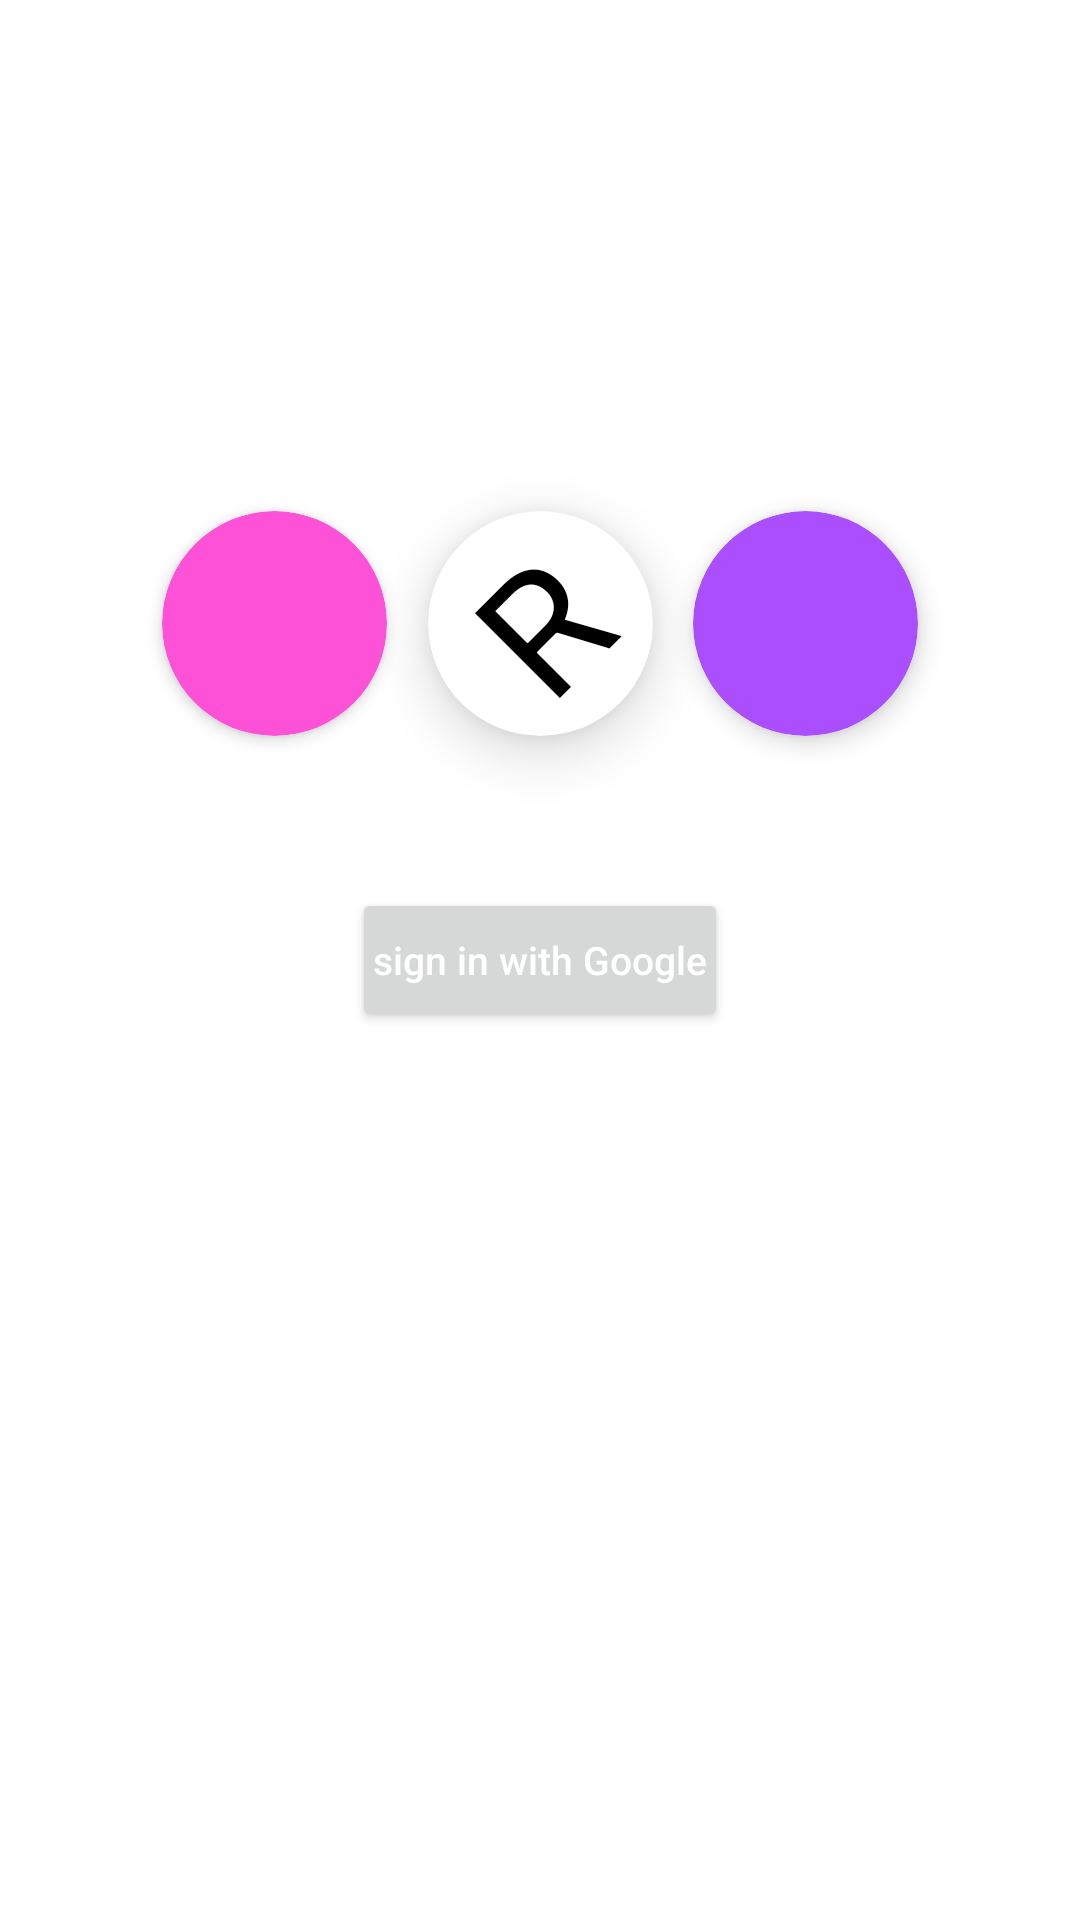

This screen was rendered from an Android layout file. Write that file and the resources it references.
<!-- AndroidManifest.xml: application theme Theme.RQuizAdmin -->
<!-- res/layout/activity_signin.xml -->
<?xml version="1.0" encoding="utf-8"?>
<androidx.constraintlayout.widget.ConstraintLayout xmlns:android="http://schemas.android.com/apk/res/android"
    xmlns:app="http://schemas.android.com/apk/res-auto"
    xmlns:tools="http://schemas.android.com/tools"
    android:layout_width="match_parent"
    android:layout_height="match_parent"
    tools:context=".activities.Signin">

    <androidx.cardview.widget.CardView
        android:id="@+id/card3"
        android:layout_width="75dp"
        android:layout_height="75dp"
        app:cardBackgroundColor="#FD52D8"
        app:cardCornerRadius="1000dp"
        app:cardElevation="3dp"
        app:layout_constraintBottom_toBottomOf="@+id/card2"
        app:layout_constraintEnd_toStartOf="@+id/card1"
        app:layout_constraintHorizontal_bias="0.8"
        app:layout_constraintStart_toStartOf="parent"
        app:layout_constraintTop_toTopOf="parent"
        app:layout_constraintVertical_bias="1.0" />

    <androidx.cardview.widget.CardView
        android:id="@+id/card2"
        android:layout_width="75dp"
        android:layout_height="75dp"
        app:cardBackgroundColor="#AB4EFD"
        app:cardCornerRadius="1000dp"
        app:cardElevation="5dp"
        app:layout_constraintBottom_toBottomOf="@+id/card1"
        app:layout_constraintEnd_toEndOf="parent"
        app:layout_constraintHorizontal_bias="0.2"
        app:layout_constraintStart_toEndOf="@+id/card1"
        app:layout_constraintTop_toTopOf="parent"
        app:layout_constraintVertical_bias="1.0" />

    <androidx.cardview.widget.CardView
        android:id="@+id/card1"
        android:layout_width="75dp"
        android:layout_height="75dp"
        android:layout_margin="11dp"
        app:cardCornerRadius="1000dp"

        app:cardElevation="11dp"
        app:layout_constraintBottom_toTopOf="@+id/button_signIn"
        app:layout_constraintEnd_toEndOf="parent"
        app:layout_constraintStart_toStartOf="parent"
        app:layout_constraintTop_toTopOf="parent"
        app:layout_constraintVertical_bias="0.8">

        <TextView
            android:id="@+id/text_R"
            android:layout_width="match_parent"
            android:layout_height="match_parent"
            android:autoSizeTextType="uniform"
            android:gravity="center"
            android:rotation="-45"
            android:text="R"
            android:textColor="@color/black" />
    </androidx.cardview.widget.CardView>
    <Button
        android:id="@+id/button_signIn"
        android:layout_width="wrap_content"
        android:layout_height="wrap_content"
        android:drawablePadding="11dp"
        android:enabled="true"

        android:paddingLeft="7dp"
        android:paddingRight="7dp"
        android:text="@string/sign_in_with_google"
        android:textAllCaps="false"
        android:textColor="@color/white"
        android:textSize="13sp"
        app:drawableTint="@color/white"

        app:layout_constraintBottom_toBottomOf="parent"
        app:layout_constraintEnd_toEndOf="parent"
        app:layout_constraintStart_toStartOf="parent"
        app:layout_constraintTop_toTopOf="parent" />


</androidx.constraintlayout.widget.ConstraintLayout>
<!-- resources referenced by this layout -->
<resources>
  <string name="sign_in_with_google">sign in with Google</string>
  <style name="Theme.RQuizAdmin" parent="Theme.MaterialComponents.DayNight.DarkActionBar">
          
          <item name="colorPrimary">@color/purple_500</item>
          <item name="colorPrimaryVariant">@color/purple_700</item>
          <item name="colorOnPrimary">@color/white</item>
          
          <item name="colorSecondary">@color/teal_200</item>
          <item name="colorSecondaryVariant">@color/teal_700</item>
          <item name="colorOnSecondary">@color/black</item>
          
          <item name="android:statusBarColor" tools:targetApi="l">?attr/colorPrimaryVariant</item>
          
      </style>
  <!-- not gathered from this repository: default colours our renderer supplied (Android Studio template values) -->
  <color name="purple_500">#FF6200EE</color>
  <color name="purple_700">#FF3700B3</color>
  <color name="teal_200">#FF03DAC5</color>
  <color name="teal_700">#FF018786</color>
  <color name="black">#FF000000</color>
  <color name="white">#FFFFFFFF</color>
</resources>
